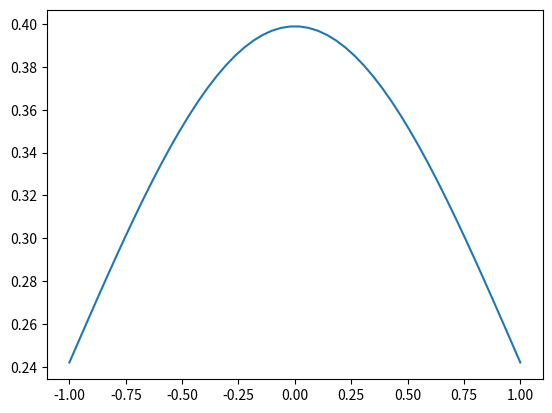

Generate this figure with matplotlib:
from __future__ import absolute_import

import numpy as np
from numpy import exp, pi, sqrt
from scipy.sparse import csr_matrix, lil_matrix, identity, kron, linalg,\
                        spdiags, issparse
from scipy.special import hermite, jv
from math import factorial
import scipy as sp
# import numba
# from numba import jit
import sys
import heapq 

def nlargest(a, n):
    """
    finds the largest n elements from a Python iterable

    Parameters
    ----------
    a : TYPE
        DESCRIPTION.
    n : int
        DESCRIPTION.

    Returns
    -------
    TYPE
        DESCRIPTION.

    """
    
    return heapq.nlargest(n, a)

def jacobi_anger(n, z=1):
    """
    Jacobi-Anger expansion
    .. math::
        e^{iz \cos(\theta)} = \sum_{n=-\infty}^\infty i^n J_n(z) e^{in\theta}

    Parameters
    ----------
    n : TYPE
        DESCRIPTION.
    z : TYPE, optional
        DESCRIPTION. The default is 1.

    Returns
    -------
    TYPE
        DESCRIPTION.

    """

    return 1j**n * jv(n, z)


def is_positive_def(A):
    try:
        np.linalg.cholesky(A)
        return True
    except np.linalg.LinAlgError:
        return False


def polarization_vector(pol='x'):
    """
    unit length polarization vector

    Parameters
    ----------
    d : TYPE, optional
        DESCRIPTION. The default is 'x'.

    Returns
    -------
    TYPE
        DESCRIPTION.

    """
    if pol == 'x':
        return np.array([1., 0., 0.])
    elif pol == 'y':
        return np.array([0., 1., 0.])
    elif pol == 'lcp':
        return 1./np.sqrt(2.) * np.array([1., -1j, 0])
    elif pol == 'rcp':
        return 1./np.sqrt(2.) * np.array([1., 1j, 0])
    else:
        raise ValueError('There is no {} polarization'.format(pol))


def spin_ops(m):
    """
    Spin operators represented by Sz eigenstates

    Parameters
    ----------
    m : int
        spin multiplicity :math:`m = 2S + 1`

    Raises
    ------
    NotImplementedError
        DESCRIPTION.

    Returns
    -------
    TYPE
        DESCRIPTION.

    """
    if m == 1:
        return 0.5 * pauli()
    elif m == 3:
        Sz = np.zeros((m,m))
        Sz[0, 0] = 1; Sz[2, 2] = -1
        return csr_matrix(Sz)
    else:
        raise NotImplementedError('Spin operators with multiplicity {} \
                                  has not been implemented yet'.format(m))


def rotate(angle):
    return np.array()

class HarmonicOscillator:
    """
    basic class for harmonic oscillator
    """
    def __init__(self, omega, mass=1, x0=0):
        self.mass = mass
        self.omega = omega
        self.x0 = 0

    def eigenstate(self, x, n=0):
        x = x - self.x0
        alpha = (self.mass * self.omega)
        phi = 1/sqrt(2**n * factorial(n)) * (alpha/np.pi)**(1/4) * np.exp(-alpha * x**2/2.) * \
            hermite(n=n)(np.sqrt(alpha) * x)
        return phi

    def potential(self, x):
        return 1/2 * self.omega * (x-self.x0)**2



class Morse:
    """
    basic class for Morse oscillator
    """
    def __init__(self, D, a, re, mass=1):
        self.D = D
        self.a = a
        self.re = re
        self.mass = mass
        self.omega = a * sqrt(2.*D/mass)

    def eigval(self, n):
        """

        Given an (integer) quantum number v, return the vibrational energy.

        Parameters
        ----------
        n : TYPE
            DESCRIPTION.

        Returns
        -------
        None.

        """
        D = self.D

        return (n+0.5)* self.omega - (self.omega * (n+0.5))**2/(4. * D)

    def eigenstate(self, x, n=0):

        from scipy.special import genlaguerre, gamma
        from math import factorial

        l = sqrt(2.*self.mass * self.D)/self.a
        alpha = 2*l - 2*n - 1

        z = 2*l*exp(-(x-self.re))

        # normalization coeff
        C = sqrt(factorial(n) * alpha /gamma(2*l - n))

        psi = C * z**(alpha/2.) * exp(-0.5 * z) * genlaguerre(n, alpha)(z)

        return psi


    def potential(self, x):
        return morse(x, self.D, self.a, self.re)



def morse(r, D, a, re):
    """
    Morse potential
        D * (1. - e^{-a * (r - r_e)})**2

    Parameters
    ----------
    r : float/1darray
        DESCRIPTION.
    D : float
        well depth
    a : TYPE
        'width' of the potential.
    re : TYPE
        equilibrium bond distance

    Returns
    -------
    TYPE
        DESCRIPTION.

    """
    return D * (1. - exp(-a * (r - re)))**2


def gwp2(x, y, sigma=np.identity(2), xc=[0, 0], kc=[0, 0]):
    """
    generate a 2D Gaussian wavepacket in grid
    :param x0: float, mean value of gaussian wavepacket along x
    :param y0: float, mean value of gaussian wavepacket along y
    :param sigma: float array, covariance matrix with 2X2 dimension
    :param kx0: float, initial momentum along x
    :param ky0: float, initial momentum along y
    :return: float 2darray, the gaussian distribution in 2D grid
    """
    gauss_2d = np.zeros((len(x), len(y)), dtype=np.complex128)
    x0, y0 = xc
    kx, ky = kc

    A = inv(sigma)

    delta = A[0, 0] * (x-x0)**2 + A[1, 1] * (y-y0)**2 + 2. * A[0, 1]*(x-x0)*(y-y0)

    gauss_2d = (sqrt(det(sigma)) * sqrt(pi) ** 2) ** (-0.5) \
                              * exp(-0.5 * delta + 1j * kx * (x-x0) + 1j * ky * (y-y0))

    return gauss_2d


def meshgrid(*args):
    """
    fix the indexing of the Numpy meshgrid

    Parameters
    ----------
    *args : TYPE
        DESCRIPTION.

    Returns
    -------
    TYPE
        DESCRIPTION.

    """
    return np.meshgrid(*args, indexing='ij')

def jump(f, i, dim=2, isherm=True):

    A = lil_matrix((dim, dim))

    if i == f:
        A[i, i] = 1.
    else:
        if isherm:
            A[f, i] = A[i, f] = 1.
        else:
            A[f, i] = 1.

    return A.tocsr()

def eig_asymm(h):
    '''Diagonalize a real, *asymmetrix* matrix and return sorted results.

    Return the eigenvalues and eigenvectors (column matrix)
    sorted from lowest to highest eigenvalue.
    '''
    e, c = np.linalg.eig(h)
    if np.allclose(e.imag, 0*e.imag):
        e = np.real(e)
    else:
        print("WARNING: Eigenvalues are complex, will be returned as such.")

    idx = e.argsort()
    e = e[idx]
    c = c[:,idx]

    return e, c


def is_positive_def(A):
    try:
        np.linalg.cholesky(A)
        return True
    except np.linalg.LinAlgError:
        return False


def sort(eigvals, eigvecs):
    """
    sort eigenvalues and eigenvectors from low to high

    Parameters
    ----------
    eigvals : TYPE
        DESCRIPTION.
    eigvecs : TYPE
        DESCRIPTION.

    Returns
    -------
    eigvals : TYPE
        DESCRIPTION.
    eigvecs : TYPE
        DESCRIPTION.

    """
    idx = np.argsort(eigvals)

    eigvals = eigvals[idx]
    eigvecs = eigvecs[:,idx]

    return eigvals, eigvecs

def coh_op(j, i, d):
    """
    return a matrix representing the coherence :math:`|j\rangle \langle i|`

    Parameters
    ----------
    j : TYPE
        DESCRIPTION.
    i : TYPE
        DESCRIPTION.
    d : TYPE
        DESCRIPTION.

    Returns
    -------
    None.

    """
    a = lil_matrix((d,d), dtype=float)
    a[j, i] = 1.
    return a.tocsr()


def rect(x):
    return np.heaviside(x+0.5, 0.5) - np.heaviside(x - 0.5, 0.5)

def interval(x):
    return x[1] - x[0]

def fftfreq(times):
    """
    get the spectral range corresponding to the temporal grid (a.u.)

    Parameters
    ----------
    times : TYPE
        DESCRIPTION.

    Returns
    -------
    TYPE
        DESCRIPTION.

    """
    return np.fft.fftshift(np.fft.fftfreq(len(times), interval(times)))

def tensor(*args):
    """Calculates the tensor product of input operators.

    Build from QuTip.

    Parameters
    ----------
    args : array_like
        ``list`` or ``array`` of quantum objects for tensor product.

    Returns
    -------


    """

    if not args:
        raise TypeError("Requires at least one input argument")

    if len(args) == 1 and isinstance(args[0], (list, np.ndarray)):
        # this is the case when tensor is called on the form:
        # tensor([q1, q2, q3, ...])
        qlist = args[0]

    else:
        # this is the case when tensor is called on the form:
        # tensor(q1, q2, q3, ...)
        qlist = args

    for n, q in enumerate(qlist):
        if n == 0:
            out = q
        else:
            out = sp.kron(out, q, format='csr')

    return out


def ptrace(rho, dims, which='B'):
    """
    partial trace of subsystems in a density matrix defined in a composite space

    Parameters
    ----------
    rho : ndarray
        DESCRIPTION.
    which : TYPE, optional
        DESCRIPTION. The default is 'B'.

    Returns
    -------
    rhoA : TYPE
        DESCRIPTION.

    """
    dimA, dimB = dims

    if rho.shape[0] != dimA * dimB:
        raise ValueError('Size of density matrix does not match dimensions.')

    if issparse(rho):
        rho = rho.toarray()

    rho_reshaped = np.reshape(rho, (dimA, dimB, dimA, dimB))

    if which=='B':
        rhoA = np.einsum('injn -> ij', rho_reshaped)
        return rhoA

    elif which == 'A':

        rhoB = np.einsum('inim -> nm', rho_reshaped)

        return rhoB
    else:
        raise ValueError('which can only be A or B.')


def tracedist(A, B):
    """
    Calculates the trace distance between two density matrices..
    See: Nielsen & Chuang, "Quantum Computation and Quantum Information"

    Parameters
    ----------!=
    A : 2D array (N,N)
        Density matrix or state vector.
    B : 2D array (N,N)
        Density matrix or state vector with same dimensions as A.
    tol : float
        Tolerance used by sparse eigensolver, if used. (0=Machine precision)
    sparse : {False, True}
        Use sparse eigensolver.

    Returns
    -------
    tracedist : float
        Trace distance between A and B.

    Examples
    --------
    >>> x=fock_dm(5,3)
    >>> y=coherent_dm(5,1)
    >>> tracedist(x,y)
    0.9705143161472971

    """

    if A.dims != B.dims:
        raise TypeError("A and B do not have same dimensions.")

    diff = A - B
    diff = diff.dag() * diff
    vals = sp.linalg.eigs(diff)
    return float(np.real(0.5 * np.sum(np.sqrt(np.abs(vals)))))


def hilbert_dist(A, B):
    """
    Returns the Hilbert-Schmidt distance between two density matrices A & B.

    Parameters
    ----------
    A : qobj
        Density matrix or state vector.
    B : qobj
        Density matrix or state vector with same dimensions as A.

    Returns
    -------
    dist : float
        Hilbert-Schmidt distance between density matrices.

    Notes
    -----
    See V. Vedral and M. B. Plenio, Phys. Rev. A 57, 1619 (1998).

    """

    if A.shape != B.shape:
        raise TypeError('A and B do not have same dimensions.')

    return ((A - B)**2).tr()

def lowering(dims=2):
    if dims == 2:
        sm = csr_matrix(np.array([[0.0, 1.0],[0.0,0.0]], dtype=np.complex128))
    else:
        raise ValueError('dims can only be 2.')
    return sm


def raising(dims=2):
    """
    raising operator for spin-1/2
    Parameters
    ----------
    dims: integer
        Hilbert space dimension

    Returns
    -------
    sp: 2x2 array
        raising operator
    """
    if dims == 2:
        sp = csr_matrix(np.array([[0.0, 0.0], [1.0, 0.0]], dtype=np.complex128))
    else:
        raise ValueError('dims can only be 2.')
    return sp


def sinc(x):
    '''
    .. math::
    sinc(x) = \frac{\sin(x)}{x}

    Parameters
    ----------
    x : TYPE
        DESCRIPTION.

    Returns
    -------
    TYPE
        DESCRIPTION.

    '''
    return np.sinc(x/np.pi)

def norm2(f, dx=1, dy=1):
    '''
    L2 norm of the 2D array f

    Parameters
    ----------
    f : TYPE
        DESCRIPTION.
    dx : TYPE
        DESCRIPTION.
    dy : TYPE
        DESCRIPTION.

    Returns
    -------
    TYPE
        DESCRIPTION.

    '''
    return np.trace(dag(f).dot(f))*dx*dy

def get_index(array, value):
    '''
    get the index of element in array closest to value
    '''
    if value < np.min(array) or value > np.max(array):
        print('Warning: the value is out of the range of the array!')

    return np.argmin(np.abs(array-value))


def rgwp(x, x0=0., sigma=1.):
    '''
    real Gaussian wavepacket

    Parameters
    ----------
    x : TYPE
        DESCRIPTION.
    x0 : float
        central position
    sigma : TYPE
        DESCRIPTION.

    Returns
    -------
    None.

    '''
    psi = 1./np.sqrt(np.sqrt(np.pi) * sigma) * np.exp(-(x-x0)**2/2./sigma**2)
    return psi

def gwp(x, sigma=1., x0=0., p0=0.):
    '''
    complex Gaussian wavepacket

    Parameters
    ----------
    x : TYPE
        DESCRIPTION.
    sigma : TYPE, optional
        DESCRIPTION. The default is 1..
    x0 : TYPE, optional
        DESCRIPTION. The default is 0..
    p0 : TYPE, optional
        DESCRIPTION. The default is 0..

    Returns
    -------
    psi : TYPE
        DESCRIPTION.

    '''
    psi = np.sqrt(np.sqrt(1./np.pi/sigma**2)) * \
        np.exp(-(x-x0)**2/2./sigma**2 + 1j * p0 * (x-x0))
    return psi

def gwp_k(k, sigma, x0,k0):
    """
    analytical fourier transform of gauss_x(x), above
    """
    a = 1./sigma**2

    return ((a / np.sqrt(np.pi))**0.5
            * np.exp(-0.5 * (a * (k - k0)) ** 2 - 1j * (k - k0) * x0))

def thermal_dm(n, u):
    """
    return the thermal density matrix for a boson
    n: integer
        dimension of the Fock space
    u: float
        reduced temperature, omega/k_B T
    """
    nlist = np.arange(n)
    diags = exp(- nlist * u)
    diags /= np.sum(diags)
    rho = lil_matrix(n)
    rho.setdiag(diags)
    return rho.tocsr()

def liouvillian(rho, H, c_ops):
    """
    lindblad quantum master eqution
    """
    rhs = -1j * comm(H, rho)
    for c_op in c_ops:
        rhs += lindbladian(c_op, rho)
    return rhs

def lindbladian(l, rho):
    """
    lindblad superoperator: l rho l^\dag - 1/2 * {l^\dag l, rho}
    l is the operator corresponding to the disired physical process
    e.g. l = a, for the cavity decay and
    l = sm for polarization decay
    """
    return l.dot(rho.dot(dag(l))) - 0.5 * anticomm(dag(l).dot(l), rho)

def ket2dm(psi):
    """
    convert a ket into a density matrix

    Parameters
    ----------
    psi : TYPE
        DESCRIPTION.

    Returns
    -------
    TYPE
        DESCRIPTION.

    """
    return np.einsum("i, j -> ij", psi, psi.conj())

def norm(psi, dx=1):
    '''
    normalization of the wavefunction

    N = \int dx \psi^*(x) \psi(x)

    Parameters
    ----------
    psi : 1d array, complex
        DESCRIPTION.

    Returns
    -------
    float, L2 norm

    '''
    return dag(psi).dot(psi).real * dx


def destroy(N):
    """
    Annihilation operator for bosons.

    Parameters
    ----------
    N : int
        Size of Hilbert space.

    Returns
    -------
    2d array complex

    """

    a = lil_matrix((N, N))
    a.setdiag(np.sqrt(np.arange(1, N)), 1)

    return a.tocsr()


def rk4(rho, fun, dt, *args):
    """
    Runge-Kutta method
    """
    dt2 = dt/2.0

    k1 = fun(rho, *args )
    k2 = fun(rho + k1*dt2, *args)
    k3 = fun(rho + k2*dt2, *args)
    k4 = fun(rho + k3*dt, *args)

    rho += (k1 + 2*k2 + 2*k3 + k4)/6. * dt

    return rho

def fermi(E, Ef = 0.0, T = 1e-4):
    """
    Fermi-Dirac distribution function
    INPUT:
        E : Energy
        Ef : Fermi energy
        T : temperture (in units of energy, i.e., kT)
    OUTPUT:
        f(E): Fermi-Dirac distribution function at energy E

    """
#    if E > Ef:
#        return 0.0
#    else:
#        return 1.0
    #else:
    return 1./(1. + np.exp((E-Ef)/T))

def lorentzian(x, width=1.):
    '''


    Parameters
    ----------
    x : TYPE
        DESCRIPTION.
    x0 : float
        center of the Lorentzian

    width : float
        Half-wdith half-maximum

    Returns
    -------
    None.

    '''
    return 1./np.pi * width/(width**2 + (x)**2)


def gaussian(x, sigma=1.):
    '''
    normalized Gaussian distribution

    Returns
    -------
    TYPE
        DESCRIPTION.

    '''
    return 1/sigma/sqrt(2.*pi) * exp(-x**2/2./sigma**2)




def transform(A, v):
    """
    transformation rule: A_{ab} = <a|i><i|A|j><j|b> = Anew = v^\dag A v
    input:
        A: matrix of operator A in old basis
        v: basis transformation matrix
    output:
        Anew: matrix A in the new basis
    """
    Anew = dag(v).dot(A.dot(v))
    #Anew = csr_matrix(A)

    return Anew

def basis_transform(A, v):
    """
    transformation rule: A_{ab} = <a|i><i|A|j><j|b> = Anew = v^\dag A v
    input:
        A: matrix of operator A in old basis
        v: basis transformation matrix
    output:
        Anew: matrix A in the new basis
    """
    Anew = dag(v).dot(A.dot(v))

    return csr_matrix(Anew)

def heaviside(x):
    return 0.5 * (np.sign(x) + 1)

def commutator(A,B):
    assert(A.shape == B.shape)
    return A.dot(B) - B.dot(A)

# @jit
def comm(A,B):
    assert(A.shape == B.shape)
    return np.dot(A, B) - np.dot(B, A)

# @jit
def anticomm(A,B):
    assert(A.shape == B.shape)
    return np.dot(A, B) + np.dot(B, A)

def anticommutator(A,B):
    assert(A.shape == B.shape)
    return A.dot(B) + B.dot(A)

def dagger(a):
    return a.conjugate().transpose()

# @jit
def dag(a):
    return a.conjugate().transpose()

def coth(x):
    return 1./np.tanh(x)

def sigmaz():
     return np.array([[1.0,0.0],[0.0,-1.0]], dtype=np.complex128)

def sigmax():
    return np.array([[0.0,1.0],[1.0,0.0]], dtype=np.complex128)

def sigmay():
    return np.array([[0.0,-1j],[1j,0.0]], dtype=np.complex128)

def pauli():
    # spin-half matrices
    sz = np.array([[1.0,0.0],[0.0,-1.0]])

    sx = np.array([[0.0,1.0],[1.0,0.0]])

    sy = np.array([[0.0,-1j],[1j,0.0]])

    s0 = np.identity(2)

    for _ in [s0, sx, sy, sz]:
        _ = csr_matrix(_)

    return s0, sx, sy, sz


def ham_ho(freq, n, ZPE=False):
    """
    Hamiltonian for harmonic oscilator

    input:
        freq: fundemental frequency in units of Energy
        n : size of matrix
        ZPE: boolean, if ZPE is included in the Hamiltonian
    output:
        h: hamiltonian of the harmonic oscilator
    """
    if ZPE:
        h = lil_matrix((n,n))
        h = h.setdiag((np.arange(n) + 0.5) * freq)
    else:
        h = lil_matrix((n, n)).setdiag(np.arange(n) * freq)

    return h

def boson(omega, n, ZPE=False):
    if ZPE:
        h = lil_matrix((n,n))
        h.setdiag((np.arange(n) + 0.5) * omega)
    else:
        h = lil_matrix((n, n))
        h.setdiag(np.arange(n) * omega)
    return h

def quadrature(n):
    """
    Quadrature operator of a photon mode
    X = (a + a+)/sqrt{2}

    Parameters
    ----------
    n : TYPE
        DESCRIPTION.

    Returns
    -------
    TYPE
        DESCRIPTION.

    """
    a = destroy(n)
    return 1./np.sqrt(2) * (a + dag(a))

# @jit
def obs_dm(rho, d):
    """
    observables for operator d
    """

    dAve = d.dot(rho).diagonal().sum()

    return dAve

def obs(psi, a):
    """


    Parameters
    ----------
    psi : 1d array
        wavefunction.
    a : 2d array
        operator a.

    Returns
    -------
    complex
        Expectation of operator a.

    """
    return dag(psi) @ a @ psi

def resolvent(omega, Ulist, dt):
    """
    compute the resolvent 1/(omega - H) from the Fourier transform of the propagator
    omega: float
        frequency to evaluate the resolvent
    Ulist: list of matrices
        propagators
    dt: time-step used in the computation of U
    """
    N = len(Ulist)
    t = np.array(np.arange(N) * dt)
    return sum(np.exp(1j * omega * t) * Ulist)


def basis(N, j):
    """
    Parameters
    ----------
    N: int
        Size of Hilbert space for a multi-level system.
    j: int
        The j-th basis function.

    Returns
    -------
    1d complex array
        j-th basis function for the Hilbert space.
    """
    b = np.zeros(N, dtype=complex)
    if N < j:
        sys.exit('Increase the size of the Hilbert space.')
    else:
        b[j] = 1.0

    return b


def tdse(wf, h):
    return -1j * h @ wf

def quantum_dynamics(ham, psi0, dt=0.001, Nt=1, obs_ops=None, nout=1,\
                    t0=0.0, output='obs.dat'):
    '''
    Laser-driven dynamics in the presence of laser pulses

    Parameters
    ----------
    ham : 2d array
        Hamiltonian of the molecule
    psi0: 1d array
        initial wavefunction
    dt : float
        time step.
    Nt : int
        timesteps.
    obs_ops: list
        observable operators to compute
    nout: int
        Store data every nout steps

    Returns
    -------
    None.

    '''

    # initialize the density matrix
    #wf = csr_matrix(wf0).transpose()
    psi = psi0

    #nstates = len(psi0)

    #f = open(fname,'w')
    if obs_ops is not None:
        fmt = '{} '* (len(obs_ops) + 1)  + '\n'
    #fmt_dm = '{} '* (nstates + 1)  + '\n'

    #f_dm = open('psi.dat', 'w') # wavefunction
    f_obs = open(output, 'w') # observables

    t = t0

    #f_dip = open('dipole'+'{:f}'.format(pulse.delay * au2fs)+'.dat', 'w')

    for k1 in range(int(Nt/nout)):

        for k2 in range(nout):
            psi = rk4(psi, tdse, dt, ham)

        t += dt * nout

        # compute observables
        Aave = np.zeros(len(obs_ops), dtype=complex)

        for j, A in enumerate(obs_ops):
            Aave[j] = obs(psi, A)

        #print(Aave)

#        f_dm.write(fmt_dm.format(t, *psi))
        f_obs.write(fmt.format(t, *Aave))

    np.savez('psi', psi)
    #f_dm.close()
    f_obs.close()

    return

def driven_dynamics(ham, dip, psi0, pulse, dt=0.001, Nt=1, obs_ops=None, nout=1,\
                    t0=0.0):
    '''
    Laser-driven dynamics in the presence of laser pulses

    Parameters
    ----------
    ham : 2d array
        Hamiltonian of the molecule
    dip : TYPE
        transition dipole moment
    psi0: 1d array
        initial wavefunction
    pulse : TYPE
        laser pulse
    dt : TYPE
        time step.
    Nt : TYPE
        timesteps.
    obs_ops: list
        observable operators to compute
    nout: int
        Store data every nout steps

    Returns
    -------
    None.

    '''

    # initialize the density matrix
    #wf = csr_matrix(wf0).transpose()
    psi = psi0

    nstates = len(psi0)

    #f = open(fname,'w')
    fmt = '{} '* (len(obs_ops) + 1)  + '\n'
    fmt_dm = '{} '* (nstates + 1)  + '\n'

    f_dm = open('psi.dat', 'w') # wavefunction
    f_obs = open('obs.dat', 'w') # observables

    t = t0

    #f_dip = open('dipole'+'{:f}'.format(pulse.delay * au2fs)+'.dat', 'w')

    for k1 in range(int(Nt/nout)):

        for k2 in range(nout):

            ht = pulse.field(t) * dip + ham
            psi = rk4(psi, tdse, dt, ht)

        t += dt * nout

        # compute observables
        Aave = np.zeros(len(obs_ops), dtype=complex)
        for j, A in enumerate(obs_ops):
            Aave[j] = obs(psi, A)

        #print(Aave)

        f_dm.write(fmt_dm.format(t, *psi))
        f_obs.write(fmt.format(t, *Aave))

    f_dm.close()
    f_obs.close()

    return

def driven_dissipative_dynamics(ham, dip, rho0, pulse, dt=0.001, Nt=1, \
                                obs_ops=None, nout=1):
    '''
    Laser-driven dynamics in the presence of laser pulses

    Parameters
    ----------
    ham : 2d array
        Hamiltonian of the molecule
    dip : TYPE
        transition dipole moment
    rho0: 2d array complex
        initial density matrix
    pulse : TYPE
        laser pulse
    dt : float
        DESCRIPTION.
    Nt : TYPE
        DESCRIPTION.
    obs_ops: list
        observable operators to compute
    nout: int
        Store data every nout steps

    Returns
    -------
    None.

    '''
    return


####################
# spin chains
####################
def multi_spin(onsite, nsites):
    """
    construct the hamiltonian for a multi-spin system
    params:
        onsite: array, transition energy for each spin
        nsites: number of spins
    """

    s0, sx, sy, sz = pauli()
    sm = lowering()

    head = onsite[0] * kron(sz, tensor_power(s0, nsites-1))
    tail = onsite[-1] * kron(tensor_power(s0, nsites-1), sz)
    ham = head + tail

    for i in range(1, nsites-1):
        ham += onsite[i] * kron(tensor_power(s0, i), kron(sz, tensor_power(s0, nsites-i-1)))

    lower_head = kron(sm, tensor_power(s0, nsites-1))
    lower_tail = kron(tensor_power(s0, nsites-1), sm)
    lower = lower_head + lower_tail

    for i in range(1, nsites-1):
        lower += kron(tensor_power(s0, i), kron(sm, tensor_power(s0, nsites-i-1)))



    return ham, lower

def multiboson(omega, nmodes, J=0, truncate=2):
    """
    construct the hamiltonian for a multi-spin system

    Parameters
    ----------
    omegas : 1D array
        resonance frequenies of the boson modes
    nmodes : integer
        number of boson modes
    J : float
        hopping constant
    truncation : TYPE, optional
        DESCRIPTION. The default is 2.

    Returns
    -------
    ham : TYPE
        DESCRIPTION.
    lower : TYPE
        DESCRIPTION.

    """

    N = truncate
    h0 = boson(omega, N)
    idm = identity(N)
    a = destroy(N)
    adag = dag(a)
    x = a  + adag


    if nmodes == 1:

        return h0

    elif nmodes == 2:

        ham = kron(idm, h0) + kron(h0, idm) + J * kron(x, x)
        return ham

    elif nmodes > 2:

        head = kron(h0, tensor_power(idm, nmodes-1))
        tail = kron(tensor_power(idm, nmodes-1), h0)
        ham = head + tail

        for i in range(1, nmodes-1):
             ham += kron(tensor_power(idm, i), \
                                     kron(h0, tensor_power(idm, nmodes-i-1)))

        hop_head = J * kron(kron(x, x), tensor_power(idm, nmodes-2))
        hop_tail = J * kron(tensor_power(idm, nmodes-2), kron(x, x))

        ham += hop_head + hop_tail

        for i in range(1, nmodes-2):
            ham += J * kron(tensor_power(idm, i), \
                                kron(kron(x, x), tensor_power(idm, nmodes-i-2)))

        # connect the last mode to the first mode

    # lower_head = kron(a, tensor_power(idm, nmodes-1))
    # lower_tail = kron(tensor_power(idm, nmodes-1), a)
    # lower = lower_head + lower_tail

    # for i in range(1, nmodes-1):
    #     lower += kron(tensor_power(idm, i), kron(a, tensor_power(idm, nmodes-i-1)))


        return ham


def multimode(omegas, nmodes, J=0, truncate=2):
    """
    construct the direct tensor-product Hamiltonian for a multi-mode system

    Parameters
    ----------
    omegas : 1D array
        resonance frequenies of the boson modes
    nmodes : integer
        number of boson modes
    J : float
        nearest-neighbour hopping constant
    truncate : list
        size of Fock space for each mode

    Returns
    -------
    ham : TYPE
        DESCRIPTION.
    xs : list
        position operators in the composite space for each mode

    """

    N = truncate
    h0 = boson(omegas[0], N)
    idm = identity(N)
    x = quadrature(N)

    assert len(omegas) == nmodes

    if nmodes == 1:

        return h0, x

    elif nmodes == 2:

        hf = boson(omegas[-1], N)
        ham = kron(idm, hf) + kron(h0, idm) + J * kron(x, x)

        xs = [kron(x, idm), kron(idm, x)]
        return ham, xs

    elif nmodes > 2:
        h0 = boson(omegas[0], N)
        hf = boson(omegas[-1], N)

        head = kron(h0, tensor_power(idm, nmodes-1))
        tail = kron(tensor_power(idm, nmodes-1), hf)
        ham = head + tail

        for i in range(1, nmodes-1):
            h = boson(omegas[i], N)
            ham += kron(tensor_power(idm, i), \
                                     kron(h, tensor_power(idm, nmodes-i-1)))

        hop_head = J * kron(kron(x, x), tensor_power(idm, nmodes-2))
        hop_tail = J * kron(tensor_power(idm, nmodes-2), kron(x, x))

        ham += hop_head + hop_tail

        for i in range(1, nmodes-2):
            ham += J * kron(tensor_power(idm, i), \
                                kron(kron(x, x), tensor_power(idm, nmodes-i-2)))

        # connect the last mode to the first mode

        lower_head = kron(x, tensor_power(idm, nmodes-1))
        xs = []
        xs.append(lower_head)

        for i in range(1, nmodes-1):
            # x = quadrature(dims[i])
            lower = kron(tensor_power(idm, i), kron(x, tensor_power(idm, nmodes-i-1)))
            xs.append(lower.copy())

        lower_tail = kron(tensor_power(idm, nmodes-1), x)
        xs.append(lower_tail)

        return ham, xs

def project(P, a):
    """
    reduce the representation of operators to a subspace defined by the
    projection operator P

    Parameters
    ----------
    P : TYPE
        DESCRIPTION.
    a : TYPE
        DESCRIPTION.

    Returns
    -------
    None.

    """

def tensor_power(a, n:int):
    """
    kron(a, kron(a, ...))
    """
    if n == 1:
        return csr_matrix(a)
    else:
        tmp = a
        for i in range(n-1):
            tmp = kron(tmp, a)

        return tmp

#def exact_diagonalization(nsites):
#    """
#    exact-diagonalization of the Dicke model
#    """
#    nsites = 10
#    omega0 = 2.0
#
#    g = 0.1
#
#    onsite = np.random.randn(nsites) * 0.08 + omega0
#    print('onsite energies', onsite)
#
#    ham, dip = multi_spin(onsite, nsites)
#
#    cav = Cavity(n_cav=2, freq = omega0)
#    print(cav.get_ham())
#
#    mol = Mol(ham, dip=dip)
#
#    pol = Polariton(mol, cav, g)
#
#
#
#    # spectrum of the sytem
#
#    #fig, ax = plt.subplots()
#    #w = linalg.eigsh(ham, nsites+1, which='SA')[0]
#    #for i in range(1, len(w)):
#    #    ax.axvline(w[i] - w[0])
#
#
#    # polaritonic spectrum
#    fig, ax = plt.subplots()
#
#    set_style()
#
#    nstates = nsites + 2
#    w, v = pol.spectrum(nstates)
#
#    num_op = cav.get_num()
#    print(num_op)
#    num_op = kron(identity(ham.shape[0]), num_op)
#
#    n_ph = np.zeros(nstates)
#    for j in range(nstates):
#        n_ph[j] = v[:,j].conj().dot(num_op.dot(v[:,j]))
#
#    print(n_ph)
#
#    for i in range(1, len(w)):
#        ax.axvline(w[i] - w[0], ymin=0 , ymax = n_ph[i], lw=3)
#
#    #ax.set_xlim(1,3)
#    ax.axvline(omega0 + g * np.sqrt(nsites), c='r', lw=1)
#    ax.axvline(omega0 - g * np.sqrt(nsites), color='r', lw=1)
#    ax.set_ylim(0, 0.5)
#
#    fig.savefig('polariton_spectrum.eps', transparent=True)

def expm(A, t, method='EOM'):
    """
    exponentiate a matrix at t
        U(t) = e^{A t}

    Parameters
    -----------
    A : TYPE
        DESCRIPTION.

    t: float or list
        times

    method : TYPE, optional
        DESCRIPTION. The default is 'EOM'.

        EOM: equation of motion approach.
            d/dt U(t) = A U(t)
            This can be generalized for time-dependent Hamiltonians A(t)

        diagonalization: diagonalize A

            for Hermitian matrices only, this is prefered


    Returns
    -------
    Ulist : TYPE
        DESCRIPTION.

    """

    if method == 'EOM':

        # identity matrix at t = 0
        U = identity(A.shape[-1], dtype=complex)

        # set the ground state energy to 0
        print('Computing the propagator. '
              'Please make sure that the ground-state energy is 0.')

        Ulist = []
        Nt = len(t)
        dt = interval(t)

        for k in range(Nt):
            Ulist.append(U.copy())
            U = rk4(U, ldo, dt, A)

        return Ulist

    elif method == 'SOS':

        raise NotImplementedError('Method of {} has not been implemented.\
                                  Choose from EOM'.format(method))


def ldo(b, A):
    '''
    linear differential operator Ab

    Parameters
    ----------
    b : TYPE
        DESCRIPTION.
    A : TYPE
        DESCRIPTION.

    Returns
    -------
    TYPE
        DESCRIPTION.

    '''
    return A.dot(b)


def isherm(a):
    return np.allclose(a, dag(a))

def isdiag(M):
    """
    Check if a matrix is diagonal.

    Parameters
    ----------
    M : TYPE
        DESCRIPTION.

    Returns
    -------
    TYPE
        DESCRIPTION.

    """
    return np.all(M == np.diag(np.diagonal(M)))


def pdf_normal(x, mu=0, sigma=1.):
    return 1. / (sigma * np.sqrt(2 * np.pi)) * \
            np.exp(- (x - mu) ** 2 / (2 * sigma ** 2))

if __name__ == '__main__':
    a = sigmaz() - 1j * sigmax()
    print(isherm(a))

    import matplotlib.pyplot as plt
    x = np.linspace(-1, 1)
    plt.plot(x, pdf_normal(x))
    plt.show()
